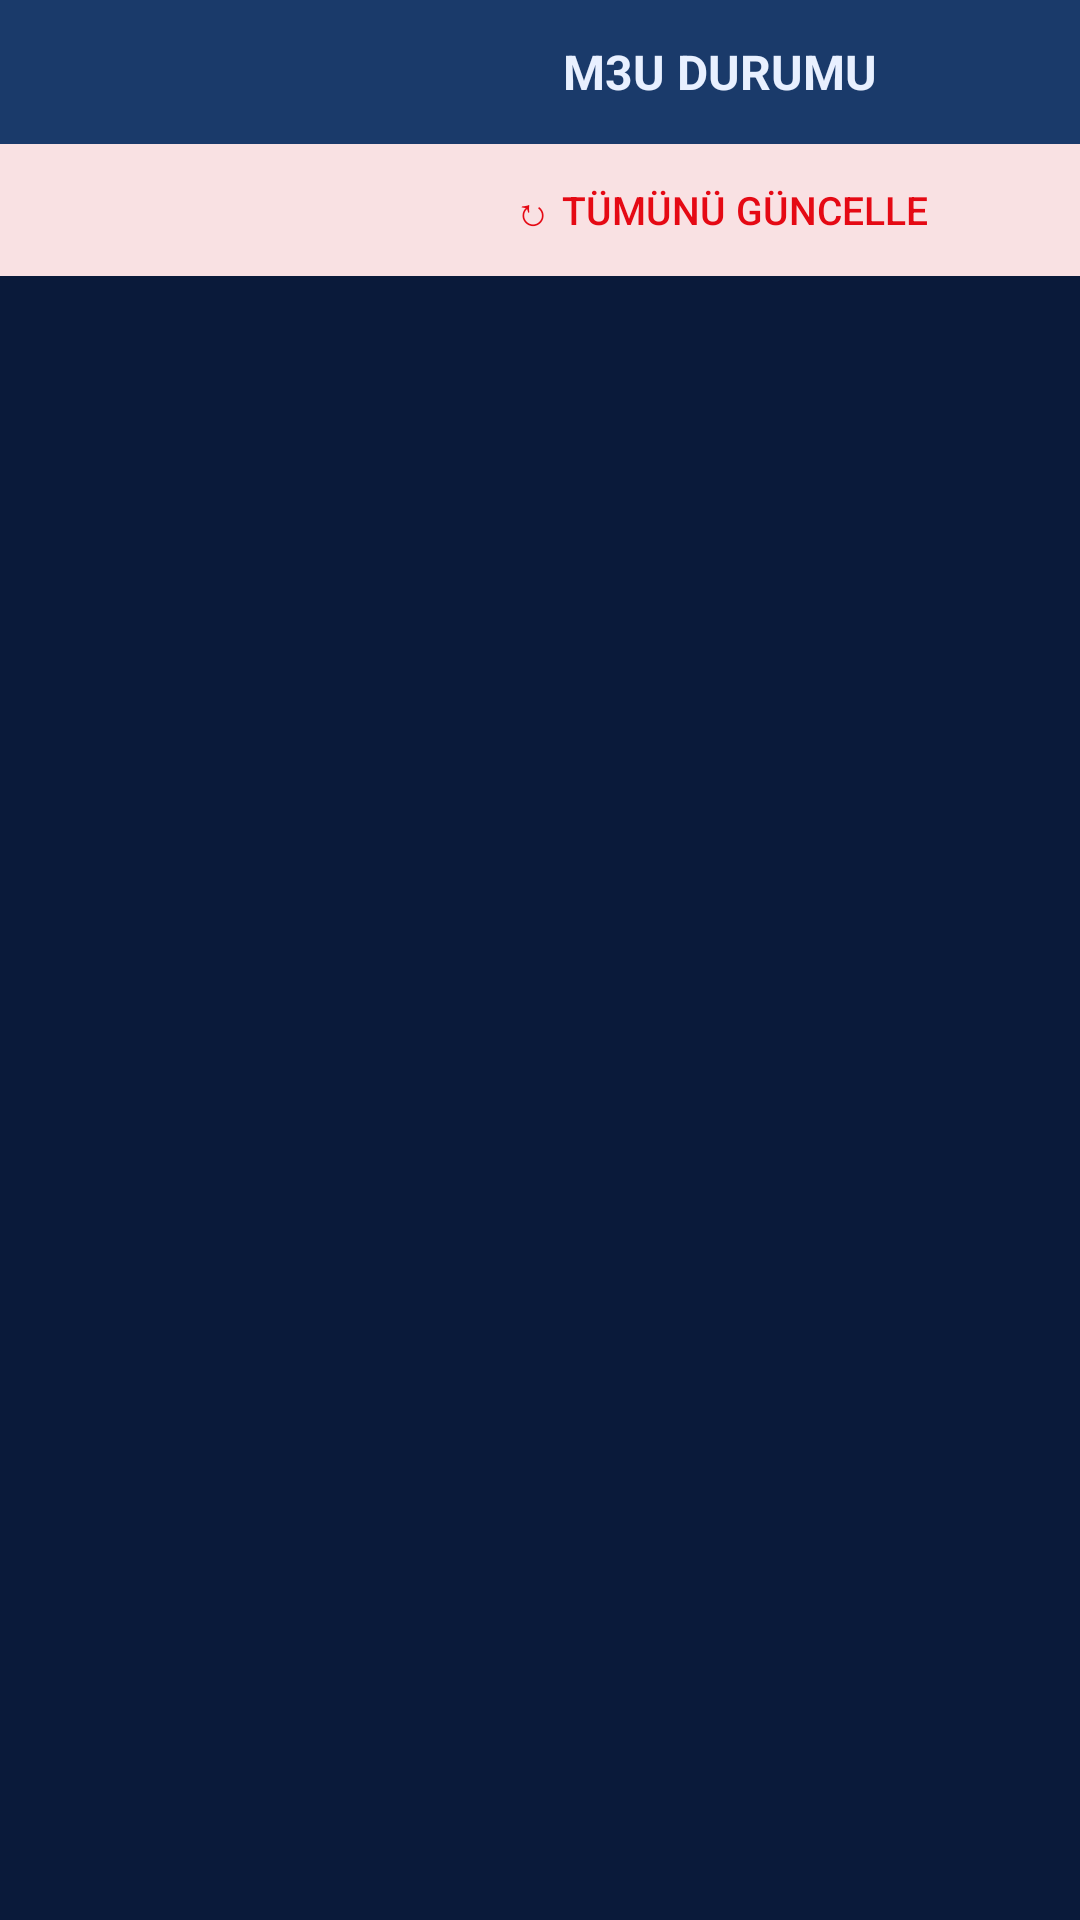

Android layout source for this screen:
<!-- AndroidManifest.xml: application theme Theme.AppCompat.Light.NoActionBar -->
<!-- res/layout/panel_m3u_durum.xml -->
<?xml version="1.0" encoding="utf-8"?>
<FrameLayout xmlns:android="http://schemas.android.com/apk/res/android"
    android:id="@+id/m3uDurumContainer"
    android:layout_width="match_parent"
    android:layout_height="match_parent">

    <TextView
        android:id="@+id/m3uDurumBaslik"
        android:layout_width="480dp"
        android:layout_height="48dp"
        android:layout_gravity="top|start"
        android:gravity="center"
        android:paddingStart="12dp"
        android:paddingEnd="12dp"
        android:text="M3U DURUMU"
        android:textColor="#FFE8F0FF"
        android:textSize="16sp"
        android:textStyle="bold"
        android:background="#FF1A3A6A"
        android:focusable="false" />

    <Button
        android:id="@+id/btnTumunuGuncelle"
        android:layout_width="480dp"
        android:layout_height="44dp"
        android:layout_gravity="top|start"
        android:layout_marginTop="48dp"
        android:text="↻ Tümünü Güncelle"
        android:textSize="13sp"
        android:textColor="#FFE50914"
        android:background="#1AE50914"
        android:focusable="true"
        android:focusableInTouchMode="true"
        android:stateListAnimator="@null" />

    <androidx.recyclerview.widget.RecyclerView
        android:id="@+id/m3uDurumRecyclerView"
        android:layout_width="480dp"
        android:layout_height="match_parent"
        android:layout_gravity="start"
        android:layout_marginTop="92dp"
        android:background="#FF0A1A3A"
        android:clipToPadding="false"
        android:paddingTop="8dp"
        android:paddingBottom="20dp"
        android:paddingStart="12dp"
        android:paddingEnd="12dp"
        android:scrollbars="none"
        android:focusable="true"
        android:descendantFocusability="afterDescendants" />

</FrameLayout>
<!-- resources referenced by this layout -->
<resources>

</resources>
